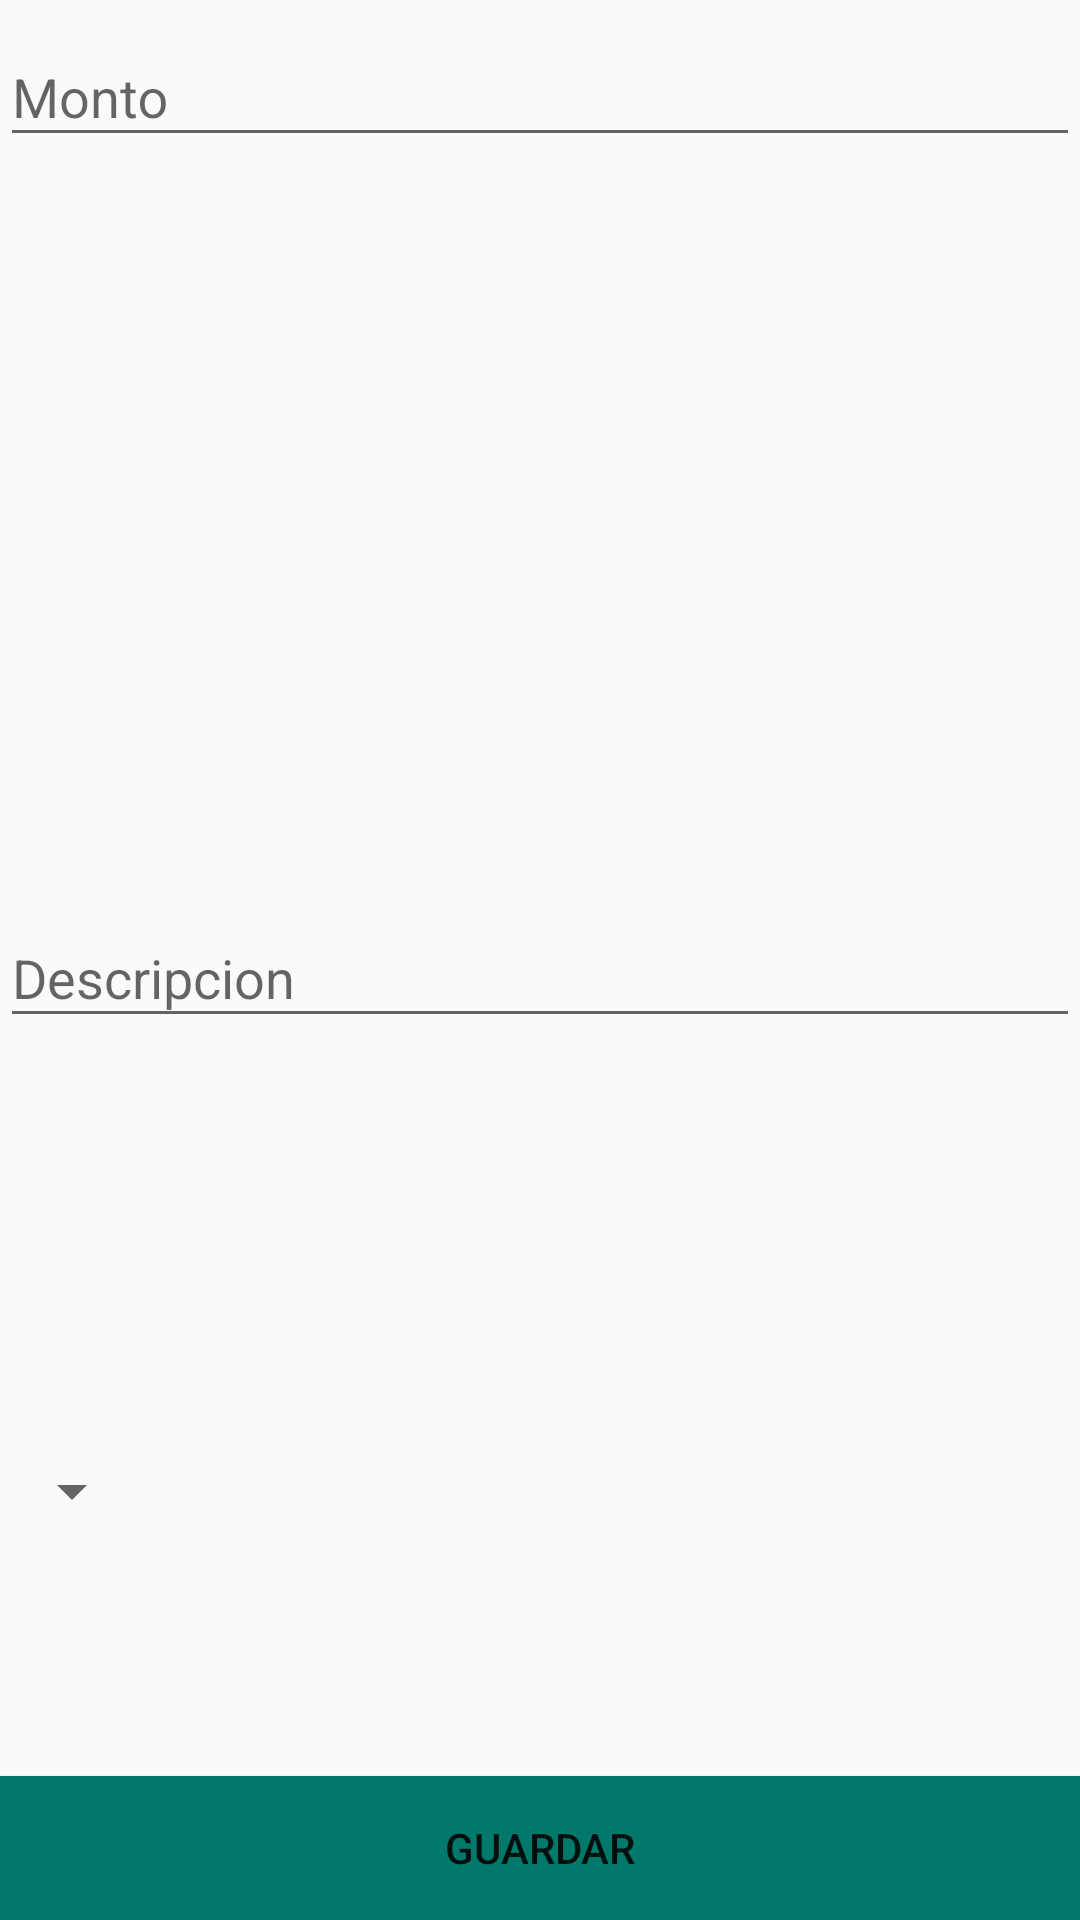

Android layout source for this screen:
<!-- AndroidManifest.xml: application theme MyMaterialTheme -->
<!-- res/layout/fragment_ingreso.xml -->
<ScrollView xmlns:tools="http://schemas.android.com/tools"
    android:layout_width="match_parent"
    android:layout_height="match_parent"
    android:id="@+id/scrollView"
    android:layout_alignBottom="@+id/expandableListView"
    android:layout_alignLeft="@+id/TotalIngresoTextBox"
    android:layout_alignStart="@+id/TotalIngresoTextBox"
    xmlns:android="http://schemas.android.com/apk/res/android"
    android:fillViewport="true"
    android:layout_alignParentBottom="true">

    <RelativeLayout
        android:layout_width="match_parent"
        android:layout_height="wrap_content"
        android:id="@+id/RelativeLayout">



        <android.support.design.widget.TextInputLayout
            android:id="@+id/input_monto"
            android:layout_width="match_parent"
            android:layout_height="wrap_content"
            android:layout_alignParentTop="true"
            android:layout_alignParentRight="true"
            android:layout_alignParentEnd="true"
            android:layout_toRightOf="@+id/imageView2"
            android:layout_toEndOf="@+id/imageView2">

            <EditText
                android:layout_width="match_parent"
                android:layout_height="match_parent"
                android:inputType="numberDecimal"
                android:ems="10"
                android:id="@+id/IngresoTextBox"
                android:hint="Monto"
                android:layout_alignParentTop="true"
                android:layout_alignParentRight="true"
                android:layout_alignParentEnd="true"
                android:layout_alignParentLeft="true"
                android:layout_alignParentStart="true"
                style="Widget.AppCompat.EditText" />

        </android.support.design.widget.TextInputLayout>

        <android.support.design.widget.TextInputLayout
            android:id="@+id/input_descripcion"
            android:layout_width="match_parent"
            android:layout_height="wrap_content"
            android:layout_centerVertical="true"
            android:layout_alignParentLeft="true"
            android:layout_alignParentStart="true">

        <EditText
            android:layout_width="match_parent"
            android:layout_height="match_parent"
            android:id="@+id/DescripcionTextBox"
            android:hint="Descripcion"
            android:layout_marginTop="50dp"
            android:layout_below="@+id/spinner"
            android:layout_alignParentLeft="true"
            android:layout_alignParentStart="true"
            android:layout_alignParentRight="true"
            android:layout_alignParentEnd="true"
            style="Widget.AppCompat.EditText" />

        </android.support.design.widget.TextInputLayout>

        <Spinner
            android:layout_width="wrap_content"
            android:layout_height="wrap_content"
            android:id="@+id/spinner"
            android:spinnerMode="dialog"
            android:clickable="true"
            android:layout_above="@+id/GuardarButton"
            android:layout_alignParentLeft="true"
            android:layout_alignParentStart="true"
            android:layout_marginBottom="83dp" />


        <Button
            android:layout_width="wrap_content"
            android:layout_height="wrap_content"
            android:text="@string/guardar"
            android:id="@+id/GuardarButton"
            android:background="@color/colorPrimaryDark"
            android:enabled="true"
            android:clickable="true"
            android:onClick="insertIngreso"
            android:layout_alignParentBottom="true"
            android:layout_alignParentLeft="true"
            android:layout_alignParentStart="true"
            android:layout_alignParentRight="true"
            android:layout_alignParentEnd="true" />

        <ImageView
            android:layout_width="wrap_content"
            android:layout_height="wrap_content"
            android:id="@+id/imageView2"
            android:src="@drawable/ic_credit_card"
            android:layout_alignParentTop="true"
            android:layout_alignParentLeft="true"
            android:layout_alignParentStart="true"
            android:layout_marginTop="11dp" />

    </RelativeLayout>
</ScrollView>
<!-- resources referenced by this layout -->
<resources>
  <color name="colorPrimaryDark">#00796b</color>
  <string name="guardar">Guardar</string>
  <style name="MyMaterialTheme" parent="MyMaterialTheme.Base">
  
  </style>
  <style name="MyMaterialTheme.Base" parent="Theme.AppCompat.Light.DarkActionBar">
      <item name="windowNoTitle">true</item>
      <item name="windowActionBar">false</item>
      <item name="colorPrimary">@color/colorPrimary</item>
      <item name="colorPrimaryDark">@color/colorPrimaryDark</item>
      <item name="colorAccent">@color/colorAccent</item>
  </style>
  <color name="colorPrimary">#009688</color>
  <color name="colorAccent">#00BCD4</color>
</resources>
